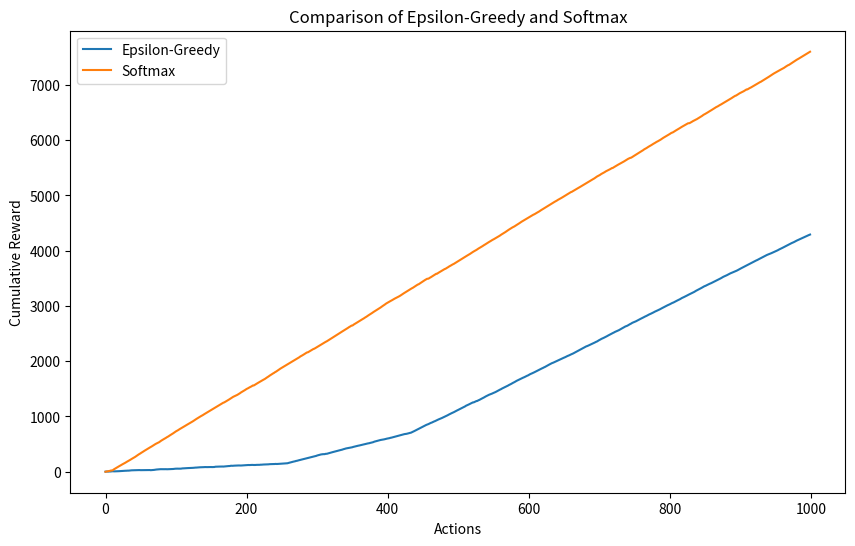

Here is the Python script that generated this plot:
import numpy as np
import matplotlib.pyplot as plt

class MultiArmedBandit:
    def __init__(self, m, n, std_dev):
        self.m = m  # number of machines
        self.n = n  # number of levers per machine
        self.std_dev = std_dev
        self.means = np.random.uniform(0, 10, size=(m, n))  # true mean rewards for each lever on each machine
        self.cov = std_dev ** 2 * np.eye(n)  # covariance matrix for each machine's levers

    def pull_lever(self, machine_idx, lever_idx):
        rewards = np.random.multivariate_normal(self.means[machine_idx], self.cov)
        return rewards[lever_idx]

class BanditSolver:
    def __init__(self, bandit, p):
        self.bandit = bandit
        self.p = p  # number of actions
        self.q_values = np.zeros((bandit.m, bandit.n))  # estimated rewards for each lever
        self.action_counts = np.zeros((bandit.m, bandit.n))  # counts of lever pulls
        self.total_reward = 0

    def epsilon_greedy(self, epsilon):
        rewards = []
        actions = []  # To track selected machine and lever
        for _ in range(self.p):
            if np.random.random() < epsilon:
                machine_idx = np.random.randint(0, self.bandit.m)
                lever_idx = np.random.randint(0, self.bandit.n)
            else:
                machine_idx, lever_idx = np.unravel_index(np.argmax(self.q_values), self.q_values.shape)

            reward = self.bandit.pull_lever(machine_idx, lever_idx)
            self.action_counts[machine_idx, lever_idx] += 1
            alpha = 1 / self.action_counts[machine_idx, lever_idx]
            self.q_values[machine_idx, lever_idx] += alpha * (reward - self.q_values[machine_idx, lever_idx])
            self.total_reward += reward
            rewards.append(self.total_reward)
            actions.append((machine_idx, lever_idx))
        return rewards, actions

    def softmax(self, tau):
        rewards = []
        actions = []  # To track selected machine and lever
        for _ in range(self.p):
            preferences = self.q_values / tau
            exp_preferences = np.exp(preferences - np.max(preferences))
            probabilities = exp_preferences / np.sum(exp_preferences)
            machine_idx, lever_idx = np.unravel_index(
                np.random.choice(np.arange(probabilities.size), p=probabilities.ravel()), self.q_values.shape
            )

            reward = self.bandit.pull_lever(machine_idx, lever_idx)
            self.action_counts[machine_idx, lever_idx] += 1
            alpha = 1 / self.action_counts[machine_idx, lever_idx]
            self.q_values[machine_idx, lever_idx] += alpha * (reward - self.q_values[machine_idx, lever_idx])
            self.total_reward += reward
            rewards.append(self.total_reward)
            actions.append((machine_idx, lever_idx))
        return rewards, actions

# Parameters
m = 5  # number of machines
n = 3  # number of levers per machine
p = 1000  # number of actions
std_dev = 1  # standard deviation for rewards

epsilon = 0.01  # exploration probability for epsilon-greedy
tau = 1  # temperature for softmax

# Initialize bandit and solver
bandit = MultiArmedBandit(m, n, std_dev)
solver = BanditSolver(bandit, p)

# Run epsilon-greedy and softmax methods
epsilon_greedy_rewards, epsilon_greedy_actions = solver.epsilon_greedy(epsilon)
print("Epsilon-Greedy Total Reward:", epsilon_greedy_rewards[-1])
print("Epsilon-Greedy Actions (machine, lever):", epsilon_greedy_actions[:p])

solver = BanditSolver(bandit, p)  # reset solver
softmax_rewards, softmax_actions = solver.softmax(tau)
print("Softmax Total Reward:", softmax_rewards[-1])
print("Softmax Actions (machine, lever):", softmax_actions[:p])

# Plot results
plt.figure(figsize=(10, 6))
plt.plot(epsilon_greedy_rewards, label="Epsilon-Greedy")
plt.plot(softmax_rewards, label="Softmax")
plt.xlabel("Actions")
plt.ylabel("Cumulative Reward")
plt.title("Comparison of Epsilon-Greedy and Softmax")
plt.legend()
plt.show()
